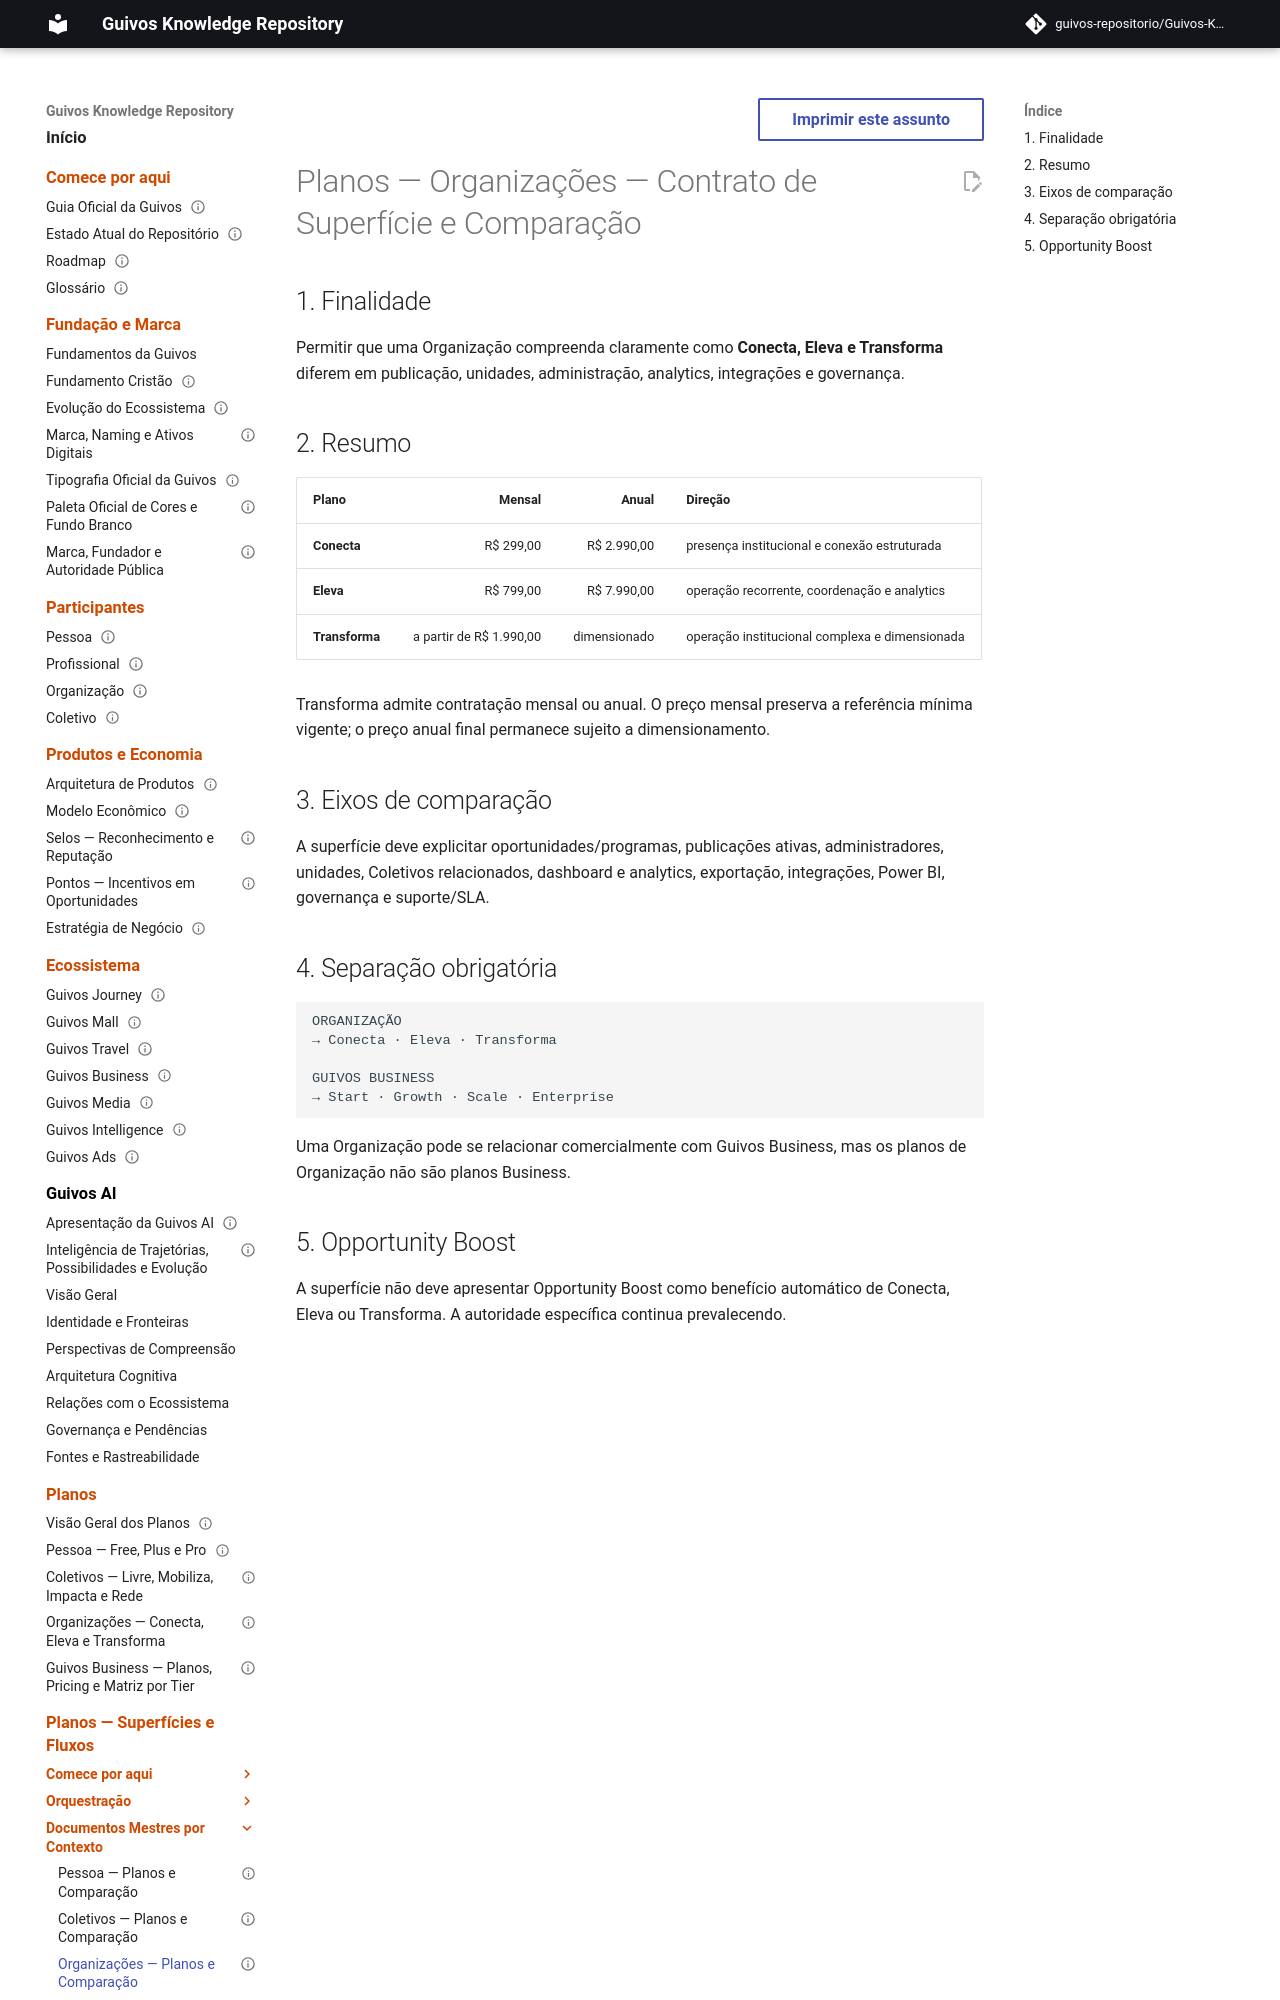

repository: guivos-repositorio/Guivos-Knowledge-Repository · page: experience-architecture/plans-surfaces/organization-plans-surface-master/index.html · generator: mkdocs

---
id: GKR-UX-PLANS-ORGANIZATION-SURFACE-001
title: Planos — Organizações — Contrato de Superfície e Comparação
status: active
version: 0.1.0
owner: Arquitetura da Experiência da Guivos
last_updated: 2026-10-03
normative: false
depends_on:
  - GKR-PLANS-ORGANIZATION-001
  - GEM-004-A1
---

# Planos — Organizações — Contrato de Superfície e Comparação

## 1. Finalidade

Permitir que uma Organização compreenda claramente como **Conecta, Eleva e Transforma** diferem em publicação, unidades, administração, analytics, integrações e governança.
